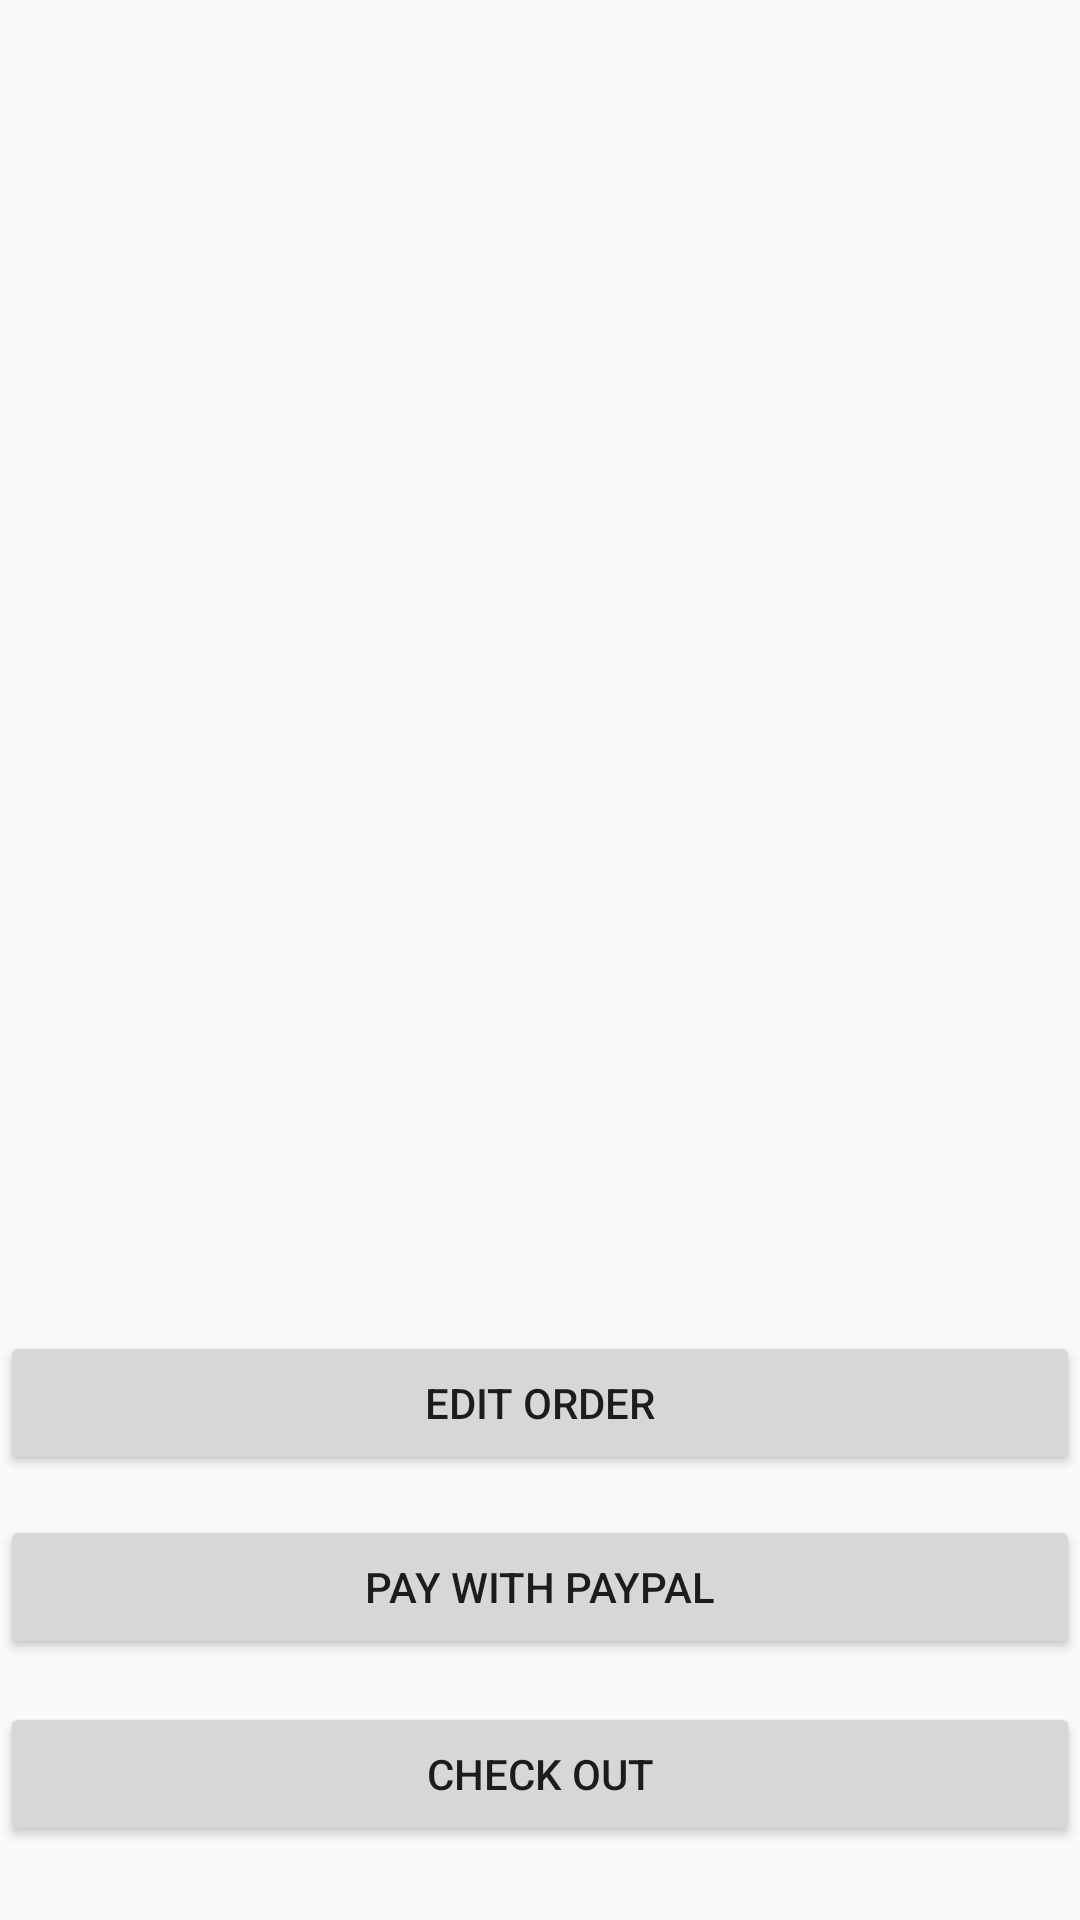

Android layout source for this screen:
<!-- AndroidManifest.xml: application theme AppTheme -->
<!-- res/layout/activity_checkout.xml -->
<?xml version="1.0" encoding="utf-8"?>
<androidx.constraintlayout.widget.ConstraintLayout xmlns:android="http://schemas.android.com/apk/res/android"
    xmlns:app="http://schemas.android.com/apk/res-auto"
    xmlns:tools="http://schemas.android.com/tools"
    android:layout_width="match_parent"
    android:layout_height="match_parent"
    tools:context=".CheckoutActivity">


    <Button
        android:id="@+id/chxOutBtn"
        android:layout_width="00dp"
        android:layout_height="wrap_content"
        android:text="Check Out"
        app:layout_constraintBottom_toBottomOf="parent"
        app:layout_constraintEnd_toEndOf="parent"
        app:layout_constraintHorizontal_bias="0.0"
        app:layout_constraintStart_toStartOf="parent"
        app:layout_constraintTop_toBottomOf="@+id/fList"
        app:layout_constraintVertical_bias="0.891" />

    

    <Button
        android:id="@+id/editBtn"
        android:layout_width="00dp"
        android:layout_height="wrap_content"
        android:text="Edit Order"
        app:layout_constraintBottom_toBottomOf="parent"
        app:layout_constraintEnd_toEndOf="parent"
        app:layout_constraintHorizontal_bias="0.0"
        app:layout_constraintStart_toStartOf="parent"
        app:layout_constraintTop_toBottomOf="@+id/fList"
        app:layout_constraintVertical_bias="0.346" />

    <Button
        android:id="@+id/paypal_button"
        android:layout_width="00dp"
        android:layout_height="wrap_content"
        android:text="Pay with Paypal"
        app:layout_constraintBottom_toBottomOf="parent"
        app:layout_constraintEnd_toEndOf="parent"
        app:layout_constraintHorizontal_bias="0.0"
        app:layout_constraintStart_toStartOf="parent"
        app:layout_constraintTop_toBottomOf="@+id/fList"
        app:layout_constraintVertical_bias="0.616" />

    <TextView
        android:id="@+id/fList"
        android:layout_width="392dp"
        android:layout_height="297dp"
        android:gravity="center_horizontal"
        android:textAlignment="center"
        android:textFontWeight="200"
        android:textStyle="bold"
        app:layout_constraintBottom_toBottomOf="parent"
        app:layout_constraintEnd_toEndOf="parent"
        app:layout_constraintStart_toStartOf="parent"
        app:layout_constraintTop_toTopOf="parent"
        app:layout_constraintVertical_bias="0.199" />


</androidx.constraintlayout.widget.ConstraintLayout>
<!-- resources referenced by this layout -->
<resources>
  <style name="AppTheme" parent="Theme.AppCompat.DayNight.DarkActionBar">
          
          <item name="colorPrimary">@color/colorPrimary</item>
          <item name="colorPrimaryDark">@color/colorPrimaryDark</item>
          <item name="colorAccent">@color/colorAccent</item>
      </style>
  <!-- not gathered from this repository: default colours our renderer supplied (Android Studio template values) -->
  <color name="colorPrimary">#FF6200EE</color>
  <color name="colorPrimaryDark">#FF3700B3</color>
  <color name="colorAccent">#FF03DAC5</color>
</resources>
